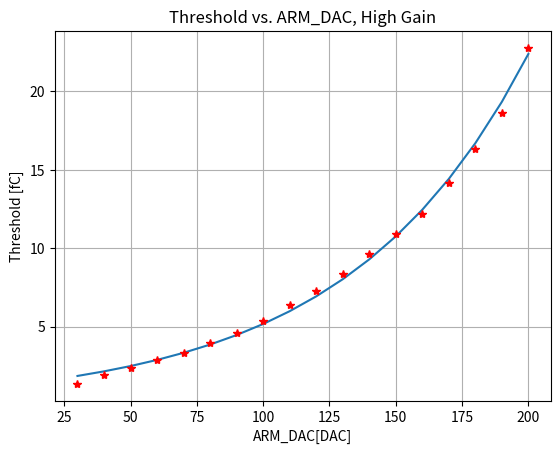

The script that saved this image:
import numpy
import matplotlib.pyplot as plt

gain = 'High'
arm_values = [30, 40, 50, 60, 70, 80, 90, 100, 110, 120, 130, 140, 150, 160, 170, 180, 190, 200]
thresholds = [1.348262002375149, 1.9220152953946463, 2.3640977196625594, 2.8369307126025629, 3.3124976163706239,
              3.9601255830551101, 4.5572971315509685, 5.3493018228457476, 6.4051688171414192, 7.2418243803768041,
              8.3334771549366735, 9.6298644804688429, 10.903228239070421, 12.198457683172119, 14.169913199830889,
              16.299331595708555, 18.598998488265384, 22.784327925376502]

arm_dac_fcM, arm_dac_fcB = numpy.polyfit(arm_values, numpy.log(thresholds), 1, w=numpy.sqrt(thresholds))

# Plot Threshold in fC vs. ARM_DAC.
plt.figure()
fit_values = []
for value in arm_values:
    fit_values.append(numpy.exp(arm_dac_fcB) * numpy.exp(arm_dac_fcM * value))
plt.plot(arm_values, fit_values, label="fit")
for i, value in enumerate(arm_values):
    plt.plot(value, thresholds[i], 'r*')

plt.grid(True)
plt.xlabel('ARM_DAC[DAC]')
plt.ylabel('Threshold [fC]')
plt.title("Threshold vs. ARM_DAC, %s Gain" % gain)
plt.show()
plt.clf()
